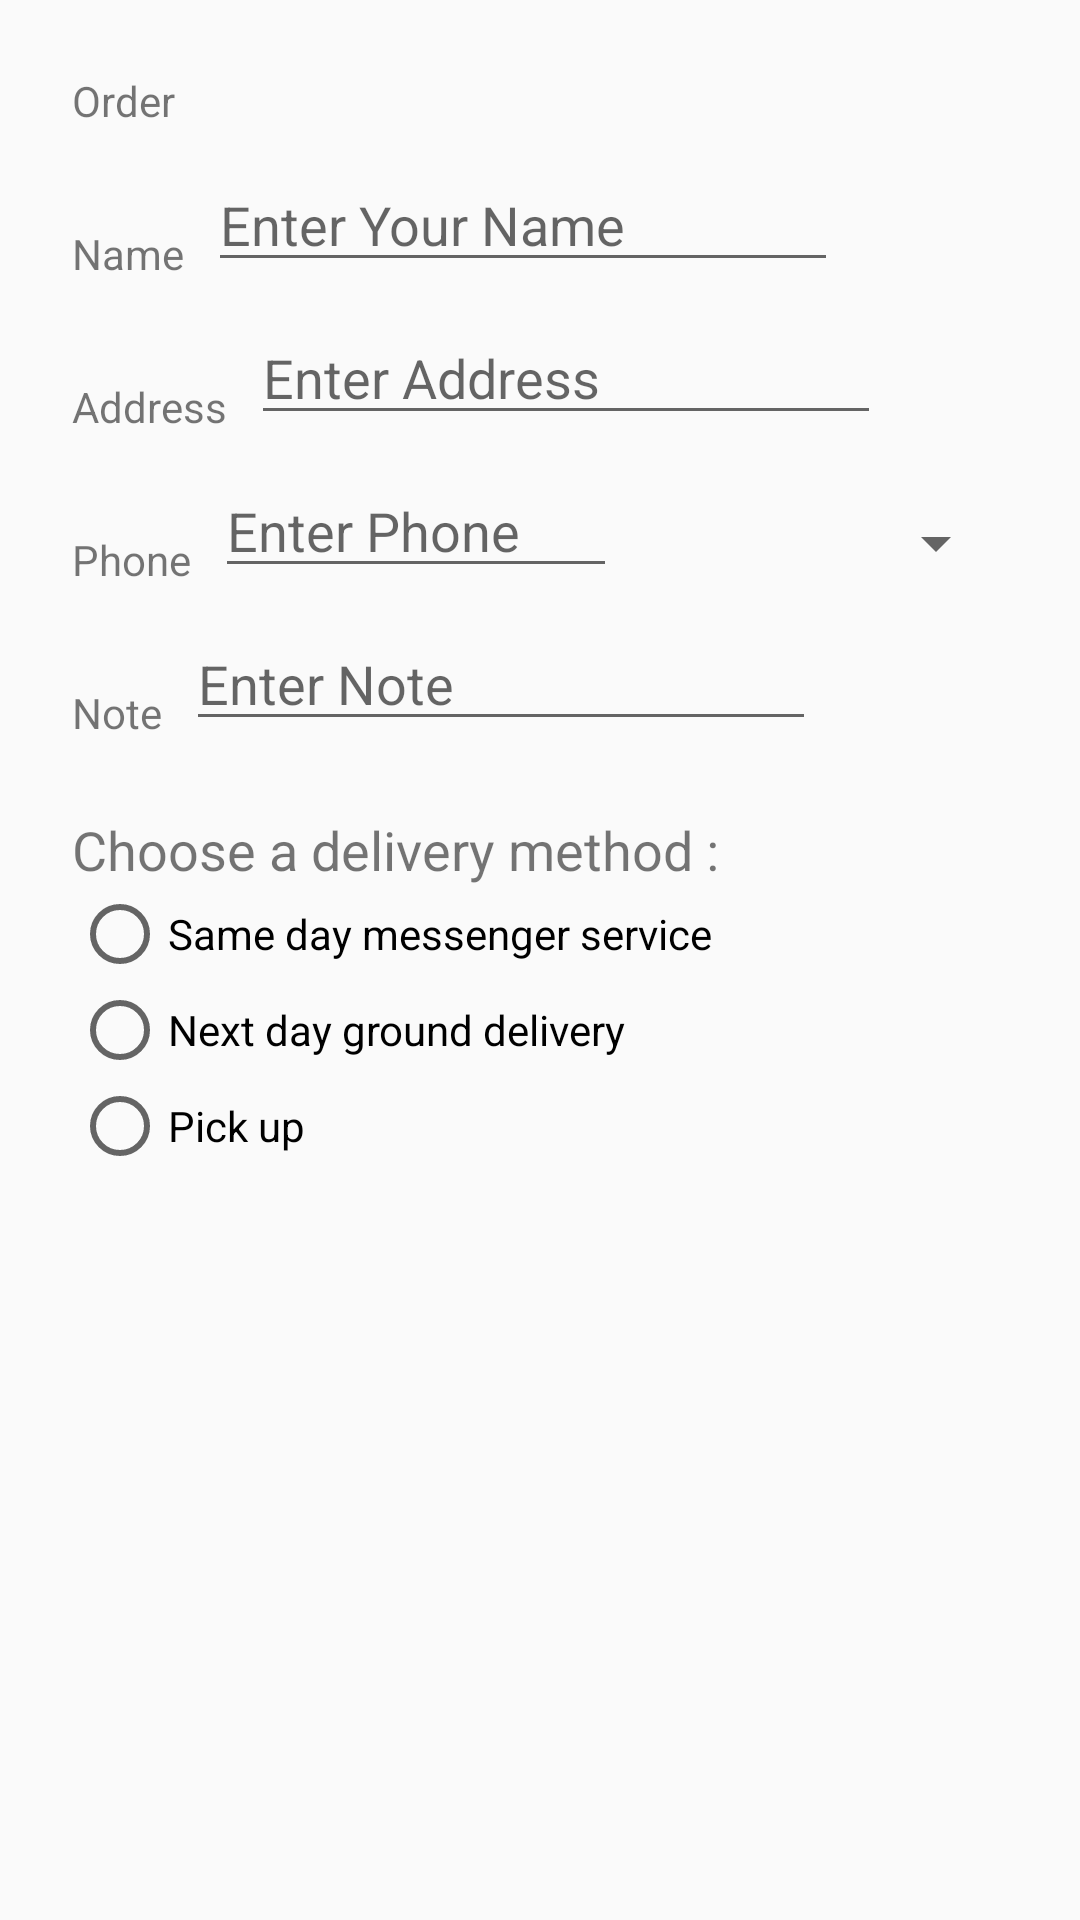

This screen was rendered from an Android layout file. Write that file and the resources it references.
<!-- AndroidManifest.xml: application theme AppTheme -->
<!-- res/layout/activity_order_hotel.xml -->
<?xml version="1.0" encoding="utf-8"?>
<androidx.constraintlayout.widget.ConstraintLayout xmlns:android="http://schemas.android.com/apk/res/android"
    xmlns:app="http://schemas.android.com/apk/res-auto"
    xmlns:tools="http://schemas.android.com/tools"
    android:layout_width="match_parent"
    android:layout_height="match_parent"
    tools:context=".order.OrderActivity">

    <TextView
        android:id="@+id/order_textView"
        android:layout_width="wrap_content"
        android:layout_height="wrap_content"
        android:layout_marginStart="24dp"
        android:layout_marginLeft="24dp"
        android:layout_marginTop="24dp"
        android:text="@string/order_label_text"
        app:layout_constraintStart_toStartOf="parent"
        app:layout_constraintTop_toTopOf="parent" />

    <TextView
        android:id="@+id/name_label"
        android:layout_width="wrap_content"
        android:layout_height="wrap_content"
        android:layout_marginStart="24dp"
        android:layout_marginLeft="24dp"
        android:layout_marginTop="32dp"
        android:text="@string/name_label_text"
        app:layout_constraintStart_toStartOf="parent"
        app:layout_constraintTop_toBottomOf="@+id/order_textView" />

    <EditText
        android:id="@+id/name_text"
        android:layout_width="wrap_content"
        android:layout_height="wrap_content"
        android:layout_marginStart="8dp"
        android:layout_marginLeft="8dp"
        android:autofillHints=""
        android:ems="10"
        android:hint="@string/enter_name_hint"
        android:inputType="textPersonName"
        app:layout_constraintBottom_toBottomOf="@+id/name_label"
        app:layout_constraintStart_toEndOf="@+id/name_label" />

    <TextView
        android:id="@+id/address_label"
        android:layout_width="wrap_content"
        android:layout_height="wrap_content"
        android:layout_marginStart="24dp"
        android:layout_marginLeft="24dp"
        android:layout_marginTop="32dp"
        android:text="@string/address_label_text"
        app:layout_constraintStart_toStartOf="parent"
        app:layout_constraintTop_toBottomOf="@+id/name_label" />

    <EditText
        android:id="@+id/address_text"
        android:layout_width="wrap_content"
        android:layout_height="wrap_content"
        android:layout_marginStart="8dp"
        android:layout_marginLeft="8dp"
        android:autofillHints=""
        android:ems="10"
        android:gravity="start|top"
        android:hint="@string/enter_address_hint"
        android:inputType="textMultiLine|textCapWords"
        app:layout_constraintBottom_toBottomOf="@+id/address_label"
        app:layout_constraintStart_toEndOf="@+id/address_label" />

    <TextView
        android:id="@+id/phone_label"
        android:layout_width="wrap_content"
        android:layout_height="wrap_content"
        android:layout_marginStart="24dp"
        android:layout_marginLeft="24dp"
        android:layout_marginTop="32dp"
        android:text="@string/phone_label_text"
        app:layout_constraintStart_toStartOf="parent"
        app:layout_constraintTop_toBottomOf="@+id/address_text" />

    <EditText
        android:id="@+id/phone_text"
        android:layout_width="134dp"
        android:layout_height="wrap_content"
        android:layout_marginStart="8dp"
        android:layout_marginLeft="8dp"
        android:autofillHints=""
        android:ems="10"
        android:hint="@string/enter_phone_hint"
        android:inputType="phone"
        app:layout_constraintBottom_toBottomOf="@+id/phone_label"
        app:layout_constraintStart_toEndOf="@+id/phone_label" />

    <TextView
        android:id="@+id/note_label"
        android:layout_width="wrap_content"
        android:layout_height="wrap_content"
        android:layout_marginStart="24dp"
        android:layout_marginLeft="24dp"
        android:layout_marginTop="32dp"
        android:text="@string/note_label_text"
        app:layout_constraintStart_toStartOf="parent"
        app:layout_constraintTop_toBottomOf="@+id/phone_label" />

    <EditText
        android:id="@+id/note_text"
        android:layout_width="wrap_content"
        android:layout_height="wrap_content"
        android:layout_marginStart="8dp"
        android:layout_marginLeft="8dp"
        android:autofillHints=""
        android:ems="10"
        android:gravity="start|top"
        android:hint="@string/enter_note_hint"
        android:inputType="textMultiLine|textCapSentences"
        app:layout_constraintBottom_toBottomOf="@+id/note_label"
        app:layout_constraintStart_toEndOf="@+id/note_label" />

    <TextView
        android:id="@+id/delivery_label"
        android:layout_width="wrap_content"
        android:layout_height="wrap_content"
        android:layout_marginStart="24dp"
        android:layout_marginLeft="24dp"
        android:layout_marginTop="24dp"
        android:text="@string/choose_delivery_method"
        android:textSize="18sp"
        app:layout_constraintStart_toStartOf="parent"
        app:layout_constraintTop_toBottomOf="@+id/note_text" />

    <RadioGroup
        android:layout_width="wrap_content"
        android:layout_height="wrap_content"
        android:layout_marginStart="24dp"
        android:layout_marginLeft="24dp"
        android:orientation="vertical"
        app:layout_constraintStart_toStartOf="parent"
        app:layout_constraintTop_toBottomOf="@+id/delivery_label">

        <RadioButton
            android:id="@+id/sameday"
            android:layout_width="wrap_content"
            android:layout_height="wrap_content"
            android:onClick="onRadioButtonClicked"
            android:text="@string/same_day_messenger_service"
            app:layout_constraintStart_toStartOf="parent"
            app:layout_constraintTop_toBottomOf="@+id/delivery_label" />

        <RadioButton
            android:id="@+id/nextday"
            android:layout_width="wrap_content"
            android:layout_height="wrap_content"
            android:onClick="onRadioButtonClicked"
            android:text="@string/next_day_ground_delivery"
            app:layout_constraintStart_toStartOf="parent"
            app:layout_constraintTop_toBottomOf="@+id/sameday" />

        <RadioButton
            android:id="@+id/pickup"
            android:layout_width="wrap_content"
            android:layout_height="wrap_content"
            android:onClick="onRadioButtonClicked"
            android:text="@string/pick_up"
            app:layout_constraintStart_toStartOf="parent"
            app:layout_constraintTop_toBottomOf="@+id/nextday" />
    </RadioGroup>

    <Spinner
        android:id="@+id/label_spinner"
        android:layout_width="0dp"
        android:layout_height="wrap_content"
        android:layout_marginStart="8dp"
        android:layout_marginLeft="8dp"
        android:layout_marginTop="24dp"
        android:layout_marginEnd="24dp"
        android:layout_marginRight="24dp"
        app:layout_constraintEnd_toEndOf="parent"
        app:layout_constraintHorizontal_bias="0.0"
        app:layout_constraintStart_toEndOf="@+id/phone_text"
        app:layout_constraintTop_toBottomOf="@+id/address_text" />


</androidx.constraintlayout.widget.ConstraintLayout>
<!-- resources referenced by this layout -->
<resources>
  <string name="address_label_text">Address</string>
  <string name="choose_delivery_method">Choose a delivery method :</string>
  <string name="enter_address_hint">Enter Address</string>
  <string name="enter_name_hint">Enter Your Name</string>
  <string name="enter_note_hint">Enter Note</string>
  <string name="enter_phone_hint">Enter Phone</string>
  <string name="name_label_text">Name</string>
  <string name="next_day_ground_delivery">Next day ground delivery</string>
  <string name="note_label_text">Note</string>
  <string name="order_label_text">Order</string>
  <string name="phone_label_text">Phone</string>
  <string name="pick_up">Pick up</string>
  <string name="same_day_messenger_service">Same day messenger service</string>
  <style name="AppTheme" parent="Theme.AppCompat.Light.NoActionBar">
          
          <item name="colorPrimary">#9C27B0</item>
          <item name="colorPrimaryDark">#FFEB3B</item>
          <item name="colorAccent">#177CAA</item>
      </style>
</resources>
